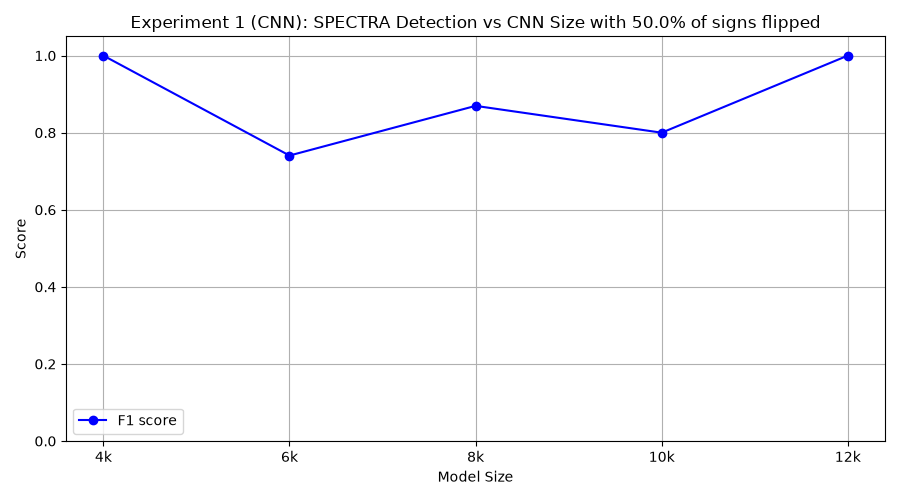

Values plotted in this chart, from the file beside it:
model_class, tp, fp, tn, fn, precision, recall, f1
FourKCNN, 10, 0, 10, 0, 1.0, 1.0, 1.0
SixKCNN, 10, 7, 3, 0, 0.5882, 1.0, 0.7407
EightKCNN, 10, 3, 7, 0, 0.7692, 1.0, 0.8696
TenKCNN, 10, 5, 5, 0, 0.6667, 1.0, 0.8
TwelveKCNN, 10, 0, 10, 0, 1.0, 1.0, 1.0
